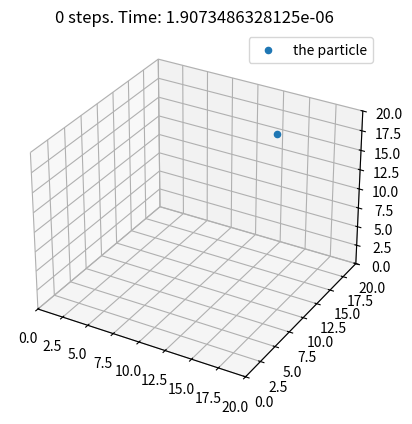
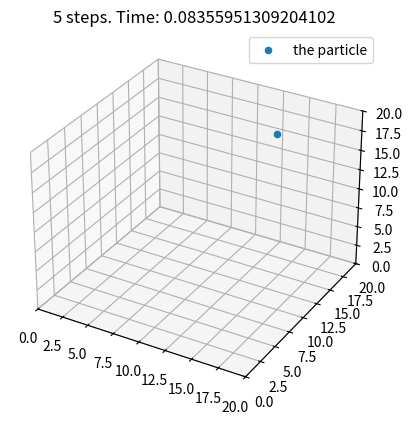
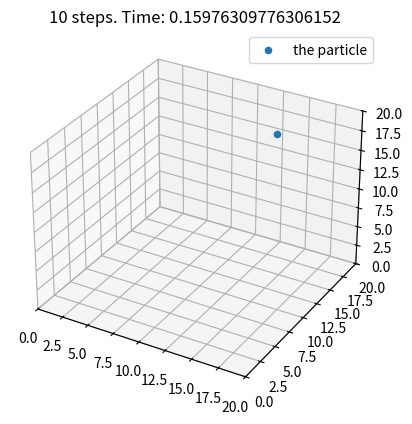
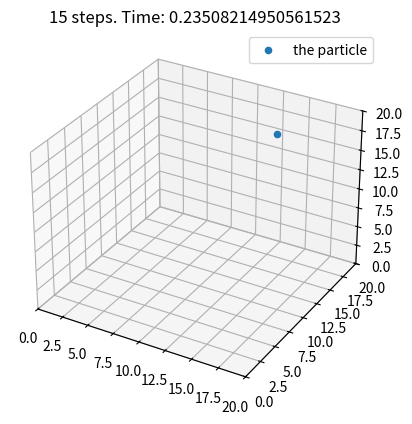
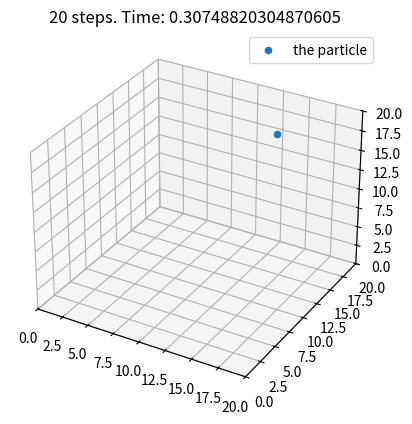
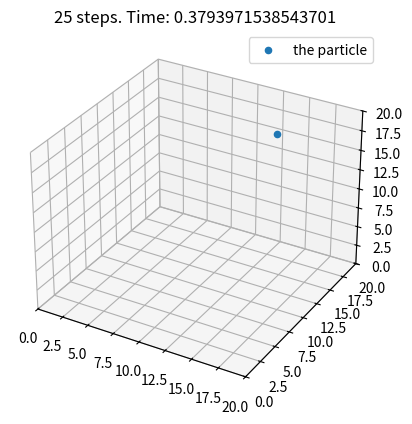
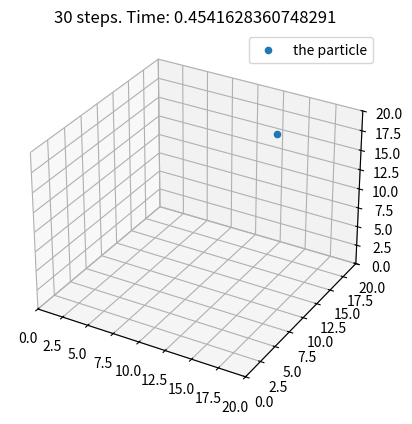
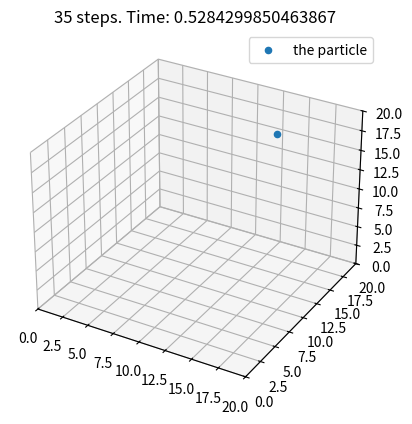
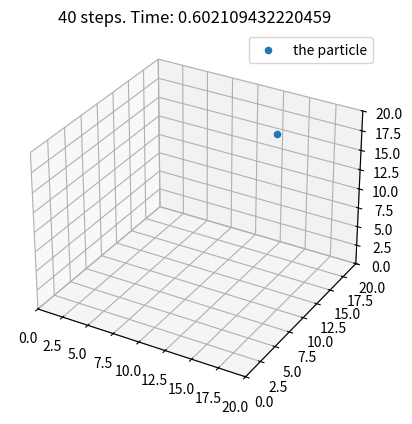
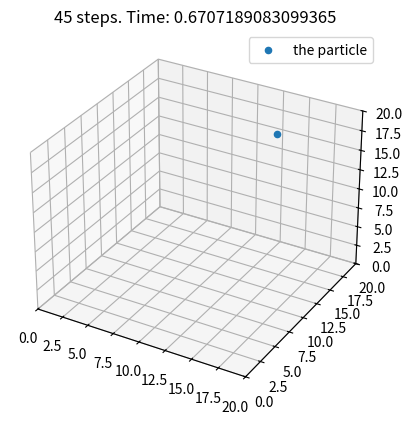
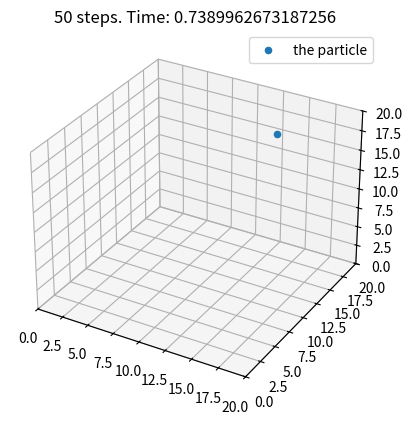
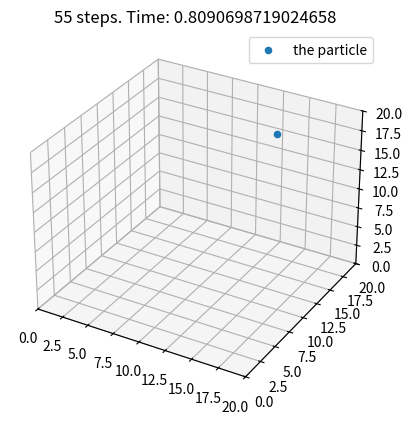
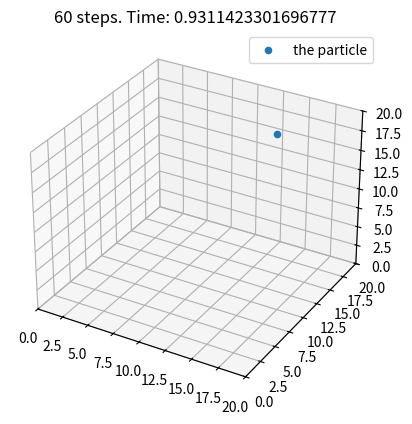
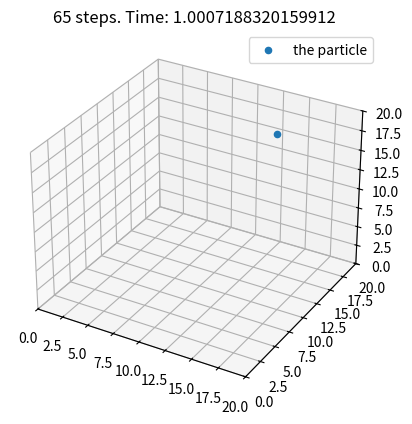
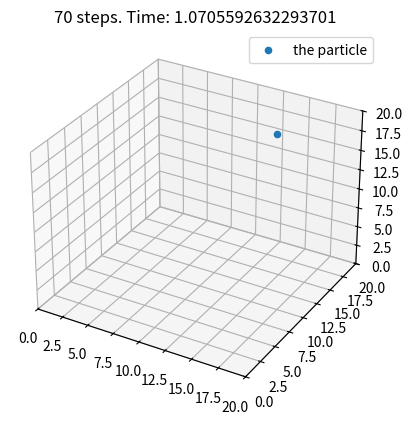
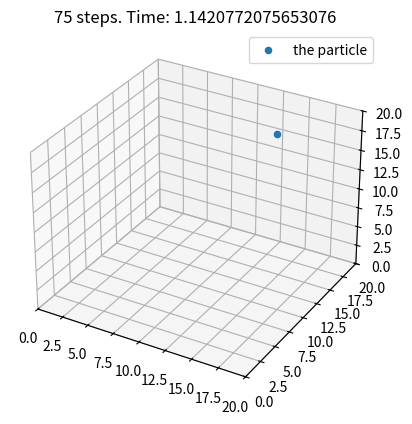

Here is the Python script that generated these plots, in order:
import numpy as np
import matplotlib
from mpl_toolkits.mplot3d import Axes3D
from matplotlib import pyplot as plt
import time

def greens(n,soft,G,non_periodic):
    # n is the number of grids
    if non_periodic:
        n=2*n
    x=np.arange(n)/n
    x[n//2:] = x[n//2:]-n/n
    xmat,ymat,zmat = np.meshgrid(x, x, x)
    kernel = np.zeros([n,n,n])
    dr=np.sqrt(xmat**2+ymat**2+zmat**2+soft**2)
    kernel=1*G/(4*np.pi*dr)
    return kernel

def density(position,n,m):   
    grid_min = 0
    grid_max = n
    den, edges = np.histogramdd(position,bins=(n,n,n),
                                range=((grid_min, grid_max), 
                                       (grid_min, grid_max), 
                                       (grid_min, grid_max)),
                                        weights=m)
    
    mask = np.zeros([n,n,n],dtype='bool')
    return den, mask

def get_pot(kernelft,den,non_periodic):
    
    pot=den.copy()
    if non_periodic:
        pot=np.pad(pot,(0,pot.shape[0]))
    potft=np.fft.rfftn(pot)
    pot=np.fft.irfftn(potft*kernelft)
    pot=np.fft.fftshift(pot)
    if len(den.shape)==3:
        pot=pot[:den.shape[0],:den.shape[1],:den.shape[2]]
    return pot
    print("error in get_pot - unexpected number of dimensions")
    assert(1==0)


def get_forces(pot,n):
    force = np.gradient(pot,1/n)
    force_x = np.asarray(force[0])
    force_x[abs(force_x)<1e-10]=0
    force_y = np.asarray(force[1])
    force_y[abs(force_y)<1e-10]=0
    force_z = np.asarray(force[2])
    force_z[abs(force_z)<1e-10]=0
    return force_x,force_y,force_z

def take_step(position,v,dt,n,kernelft,m,non_periodic):
    pos=position+0.5*v*dt


    if non_periodic==False:
        pos[pos<=0] = pos[pos<=0]%n
        pos[pos>=n]= pos[pos>=n]%n


    den = density(pos,n,m)[0]
    pot = get_pot(kernelft,den,non_periodic)
    force_x,force_y,force_z = get_forces(pot,n)
    
    #find the corresponding index in the force matrix for each particle
    bins = np.arange(0,n)
    f = np.zeros(position.shape)
    ind_x = np.digitize(position[:,0],bins,right=True)
    ind_y = np.digitize(position[:,1],bins,right=True)
    ind_z = np.digitize(position[:,2],bins,right=True)
    
    fx = np.zeros(position.shape[0])
    fy = np.zeros(position.shape[0])
    fz = np.zeros(position.shape[0])
    
    for i in range(position.shape[0]):

        fx[i]=force_x[ind_x[i]-1,ind_y[i]-1,ind_z[i]-1]
        fy[i]=force_y[ind_x[i]-1,ind_y[i]-1,ind_z[i]-1]
        fz[i]=force_z[ind_x[i]-1,ind_y[i]-1,ind_z[i]-1]
    f = np.c_[fx,fy,fz]
    #update the velocity and position
    vv=v+0.5*dt*f
    position=position+dt*vv
    if non_periodic==False:
        position[position<=0] = position[position<=0]%n
        position[position>=n]= position[position>=n]%n
    v=v+dt*f
    return position,v,pot,f

def get_energy(position,v,pot,m):
    PE = -0.5*np.sum(pot)
    vx = v[:,0]
    vy = v[:,1]
    vz = v[:,2]
    KE = np.sum(0.5*(vx**2+vy**2+vz**2)*m)
    energy = PE+KE
    return energy,PE,KE
   
# =============================================================================
# setting parameters        
# =============================================================================

#grid number
n=20
#particle number
N=1
#mass
m=np.ones(N)
#random scattered initial position
position=n*np.random.rand(N,3)
#starting at rest
v=0*np.random.rand(N,3)
#time-step
oversamp=5
dt=0.04#0.04
#softening
soft=0.5
#gravational constant
G=0.01
#iterations
steps=100
#boundary condition
non_periodic=True
# =============================================================================
# simulation 
# =============================================================================
print('The starting psotion of the particle: '+str(position))
energy_table=np.zeros([steps*oversamp,3])
kernel = greens(n,soft,G,non_periodic=non_periodic)
kernel=np.fft.fftshift(kernel)
kernelft=np.fft.rfftn(kernel)

# Check if the potential for one particle in 3d is correct
t_1 = time.time()
for i in range(steps):
    t_2 = time.time()
    plt.clf()       
    fig = plt.figure()
    ax = fig.add_subplot(111, projection='3d')
    ax.scatter(position[:,0],position[:,1],position[:,2],'r', marker='o',s=20,label='the particle')
    ax.set_title(str(i*oversamp)+" steps. Time: "+ str(t_2-t_1))
    ax.set_xlim(0,n)
    ax.set_ylim(0,n)
    ax.set_zlim(0,n)
    plt.legend()
    plt.show()
    
    for j in range(oversamp):
        position,v,pot,f = take_step(position,v,dt,n,kernelft,m,non_periodic=non_periodic)
        energy,PE,KE = get_energy(position,v,pot,m)
        energy_table[i*oversamp+j]=[energy,PE,KE]
    print(str((i+1)*oversamp)+' iterations. The total energy is '+str(energy))

print('The ending psotion of the particle: '+str(position))
plt.plot(energy_table[:,0],'k',label='total energy')
plt.legend()
plt.title('energy tracking')
plt.xlabel('steps')
plt.ylabel('energy')
#plt.savefig('one particle at rest.png')
#np.savetxt('Energy.txt',energy_table)
